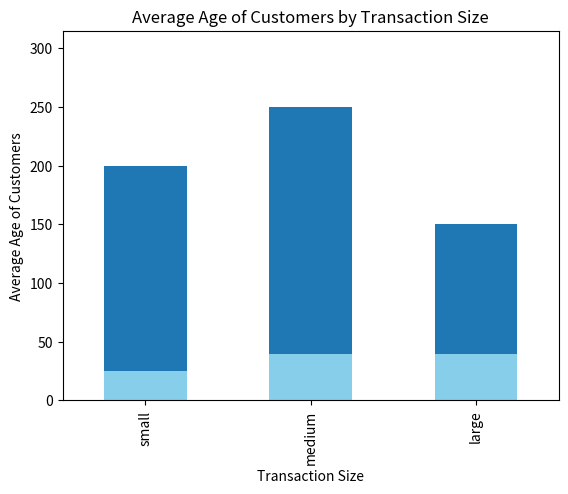
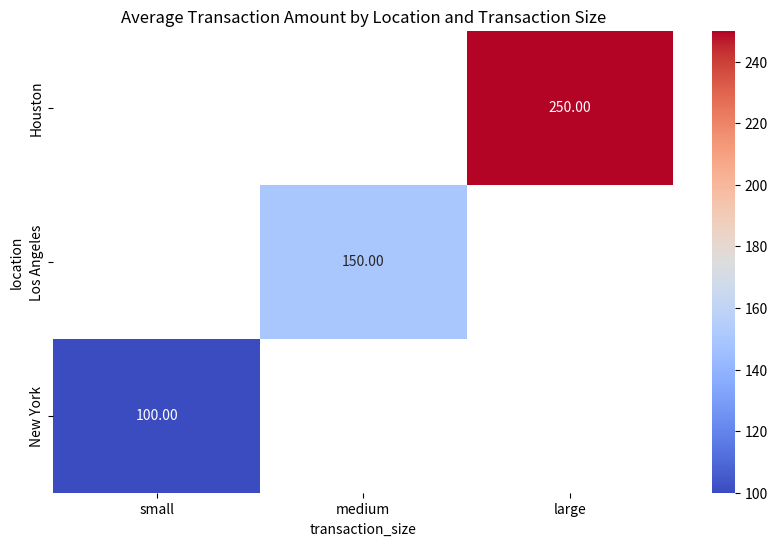

The matplotlib source for these figures, in order:
import pandas as pd

# Simulated Customers Dataset
customers_data = {
    'customer_id': [1, 2, 3, 4, 5],
    'name': ['Alice', 'Bob', 'Charlie', 'David', 'Eve'],
    'age': [25, 34, 45, 23, 56],
    'location': ['New York', 'Los Angeles', 'Chicago', 'Houston', 'Phoenix']
}
customers_df = pd.DataFrame(customers_data)

# Simulated Transactions Dataset
transactions_data = {
    'transaction_id': [10, 11, 12, 13, 14],
    'customer_id': [1, 2, 3, 4, 5],
    'date': ['2024-01-01', '2024-01-03', '2024-02-01', '2024-02-05', '2024-03-01'],
    'amount': [100, 150, 200, 250, 300]
}
transactions_df = pd.DataFrame(transactions_data)

# Merge the datasets on customer_id
merged_df = pd.merge(customers_df, transactions_df, on='customer_id')

print(merged_df)

# Group the data by location and sum the amounts
total_amount_by_location = merged_df.groupby('location')['amount'].sum()
print(total_amount_by_location)

# Group the data by location and sum the amounts
total_amount_by_location = merged_df.groupby('location')['amount'].sum()
print(total_amount_by_location)

# Categorize transactions
merged_df['transaction_size'] = pd.cut(merged_df['amount'], bins=[0, 100, 200, float('inf')],
                                       labels=['small', 'medium', 'large'])

# Calculate average age by transaction size
average_age_by_transaction_size = merged_df.groupby('transaction_size')['age'].mean()
print(average_age_by_transaction_size)

import matplotlib.pyplot as plt

# Plot Total Transactions Amount by Location
total_amount_by_location.plot(kind='bar')
plt.xlabel('Location')
plt.ylabel('Total Transaction Amount')
plt.title('Total Transactions Amount by Location')
plt.show()

# Plot Average Age of Customers by Transaction Size
average_age_by_transaction_size.plot(kind='bar', color='skyblue')
plt.xlabel('Transaction Size')
plt.ylabel('Average Age of Customers')
plt.title('Average Age of Customers by Transaction Size')
plt.show()


## EX1: Handling Missing Values
# Assume the merged dataset merged_df from the previous project might have missing
# values in the location and amount columns. The exercise involves identifying and
# handling these missing values.

# Simulate missing values
merged_df.loc[2, 'location'] = None  # Set one location to None
merged_df.loc[4, 'amount'] = None  # Set one amount to None

# Identify missing values
print("Missing Values:\n", merged_df.isnull().sum())

# Handling missing values
# Option A: Fill missing location with 'Unknown'
merged_df['location'].fillna('Unknown', inplace=True)

# Option B: Fill missing amount with the average amount
merged_df['amount'].fillna(merged_df['amount'].mean(), inplace=True)

# Verify the handling of missing values
print("\nAfter Handling Missing Values:\n", merged_df)

## EX2: Encoding Categorical Variables
# Categorical variables need to be encoded before they can be used in
# many types of analysis. Convert the location column into a numerical
# format using one-hot encoding.
# One-hot encode the 'location' column
location_encoded = pd.get_dummies(merged_df['location'], prefix='location')

# Join the encoded DataFrame back with the original DataFrame
merged_df_encoded = pd.concat([merged_df, location_encoded], axis=1)

# Display the encoded DataFrame
print(merged_df_encoded)

## EX3: Creating Pivot Tables
# Pivot tables are useful for summarizing data. Create a pivot table to
# analyze the average transaction amount by location and transaction size.

# Create a pivot table
pivot_table = merged_df.pivot_table(values='amount', index='location', columns='transaction_size', aggfunc='mean')

# Display the pivot table
print(pivot_table)


## EX4: Advanced Visualization Techniques
# Explore advanced visualization techniques by creating a heatmap of the pivot
# table created in Exercise 3, using seaborn.

import seaborn as sns
import matplotlib.pyplot as plt

# Ensure seaborn is installed: pip install seaborn

# Create a heatmap from the pivot table
plt.figure(figsize=(10, 6))
sns.heatmap(pivot_table, annot=True, fmt=".2f", cmap='coolwarm')
plt.title('Average Transaction Amount by Location and Transaction Size')
plt.show()
